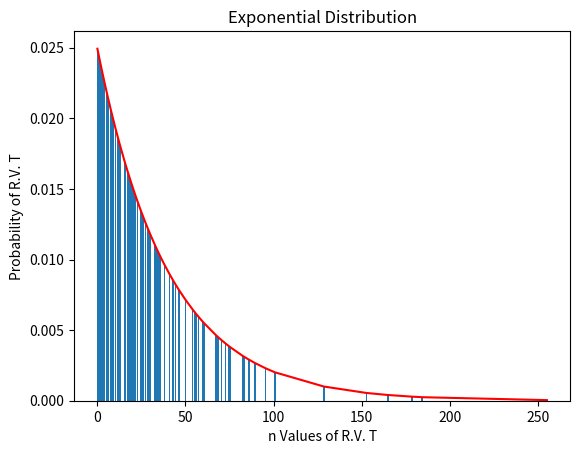

Source code (Python):


import numpy as np
import matplotlib
import matplotlib.pyplot as plt

n = 100
beta = 40
l = 1 / beta    # lambda

t = np.random.exponential(beta, n)  # Generate n values of R.V. T
t.sort()
y = l * np.exp(-l * t)      # Get PDF

# Plot Graph
plt.plot(t, y, 'r')  # plot PDF
plt.bar(t, y)   # plot bar
plt.title("Exponential Distribution")
plt.xlabel("n Values of R.V. T")
plt.ylabel("Probability of R.V. T")

# Experimental Measurements
mu_x = np.mean(t)
sig_x = np.std(t)
print("Experimental Measurements:")
print("mu = " + str(mu_x))
print("sig = " + str(sig_x) + "\n")

# Theoretical Calculations
mu_x = beta
sig_x = beta
print("Theoretical Calculations:")
print("mu = " + str(mu_x))
print("sig = " + str(sig_x) + "\n")
# Show graph
plt.show()
